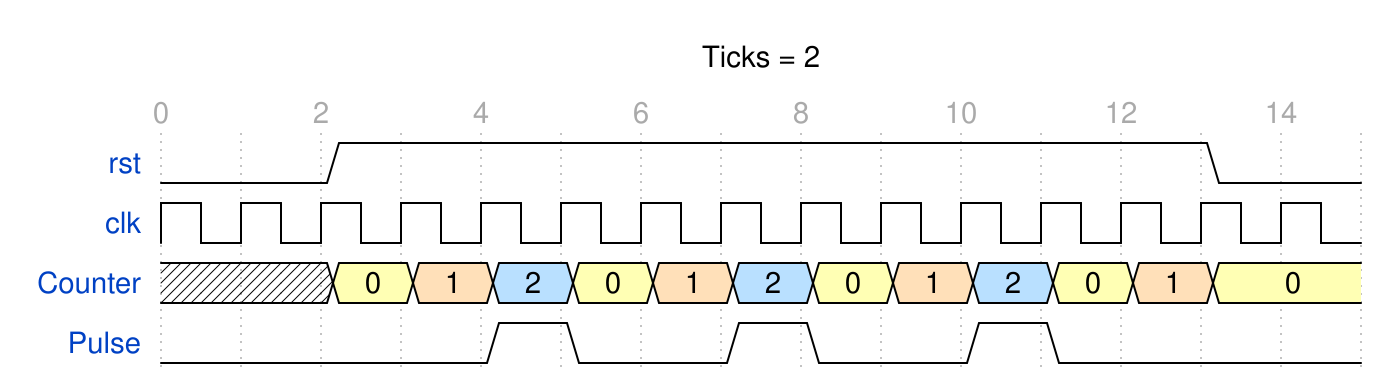

The timing diagram above was drawn with WaveDrom. Write its source.

{signal: [
  {name:'rst', 		wave: '0.1..........0.'},
  {name:'clk', 		wave: 'p..............'},
  {name:'Counter', 	wave: 'x.345345345343.', data: '0 1 2 0 1 2 0 1 2 0 1 0' },
  {name:'Pulse',	wave: '0...10.10.10...' }
],
 head:{
   text:'Ticks = 2',
   tick:0,
   every:2
 }
}